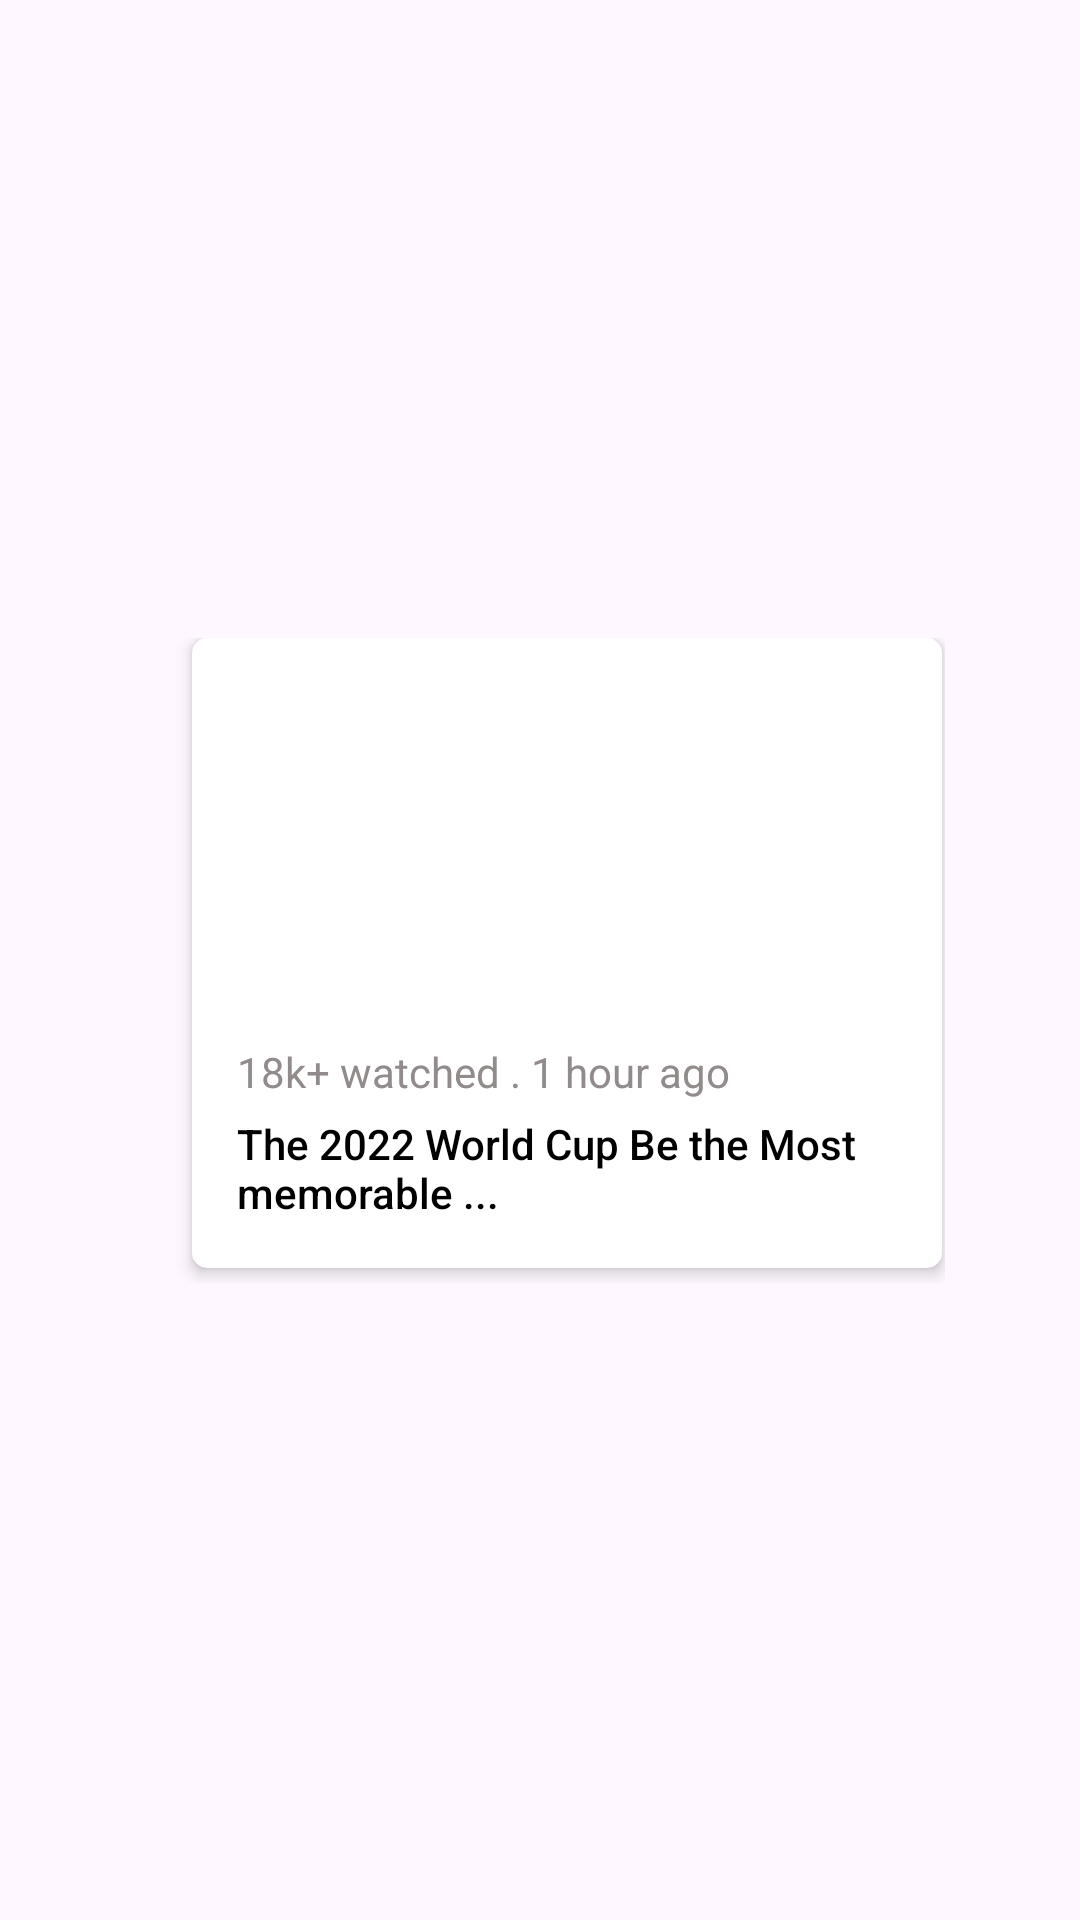

Here is an Android app screen rendered from its layout file. Give the layout XML and the strings, colors and styles it references.
<!-- AndroidManifest.xml: application theme Theme.SportsNews -->
<!-- res/layout/report_list.xml -->
<?xml version="1.0" encoding="utf-8"?>
<androidx.constraintlayout.widget.ConstraintLayout
    xmlns:android="http://schemas.android.com/apk/res/android"
    android:layout_width="wrap_content"
    android:layout_height="230dp"
    xmlns:app="http://schemas.android.com/apk/res-auto">

    <LinearLayout
        android:layout_width="270dp"
        android:layout_height="215dp"
        app:cardCornerRadius="5dp"
        app:cardBackgroundColor="#EFEBEB"
        app:layout_constraintTop_toTopOf="parent"
        app:layout_constraintStart_toStartOf="parent"
        app:layout_constraintEnd_toEndOf="parent"
        app:layout_constraintBottom_toBottomOf="parent">


        <androidx.cardview.widget.CardView
            android:layout_width="250dp"
            android:layout_height="210dp"
            app:cardElevation="3dp"
            android:layout_marginStart="19dp"
            android:backgroundTint="@color/white"
            app:cardCornerRadius="5dp">

            <LinearLayout
                android:layout_width="match_parent"
                android:layout_height="match_parent"
                android:orientation="vertical"
                android:layout_margin="15dp">


                <com.google.android.material.imageview.ShapeableImageView
                    android:id="@+id/Img_report"
                    android:layout_width="220dp"
                    android:layout_height="115dp"
                    android:scaleType="fitXY"
                    android:src="@drawable/dhoni"
                    app:shapeAppearanceOverlay="@style/RoundedImageView" />

                <TextView
                    android:id="@+id/Txt_views"
                    style="@style/TextAppearance.AppCompat.Body1"
                    android:layout_width="198dp"
                    android:layout_marginTop="5dp"
                    android:layout_height="wrap_content"
                    android:maxLines="2"
                    android:text="18k+ watched . 1 hour ago"
                    android:textColor="#918B8B" />


                <TextView
                    android:id="@+id/Txt_report_title"
                    android:layout_width="wrap_content"
                    android:layout_height="41dp"
                    android:fontFamily="sans-serif-medium"
                    android:maxLines="2"
                    android:layout_marginTop="5dp"
                    android:text="The 2022 World Cup Be the Most memorable ..."
                    android:textColor="@color/black"
                    android:textSize="14sp" />

            </LinearLayout>


        </androidx.cardview.widget.CardView>

        </LinearLayout>









</androidx.constraintlayout.widget.ConstraintLayout>
<!-- resources referenced by this layout -->
<resources>
  <color name="black">#FF000000</color>
  <color name="white">#FFFFFFFF</color>
  <style name="RoundedImageView">
          <item name="cornerFamily">rounded</item>
          <item name="cornerSize">8dp</item>
      </style>
  <style name="Theme.SportsNews" parent="Base.Theme.SportsNews" />
  <style name="Base.Theme.SportsNews" parent="Theme.Material3.DayNight.NoActionBar">
          
          
      </style>
</resources>
